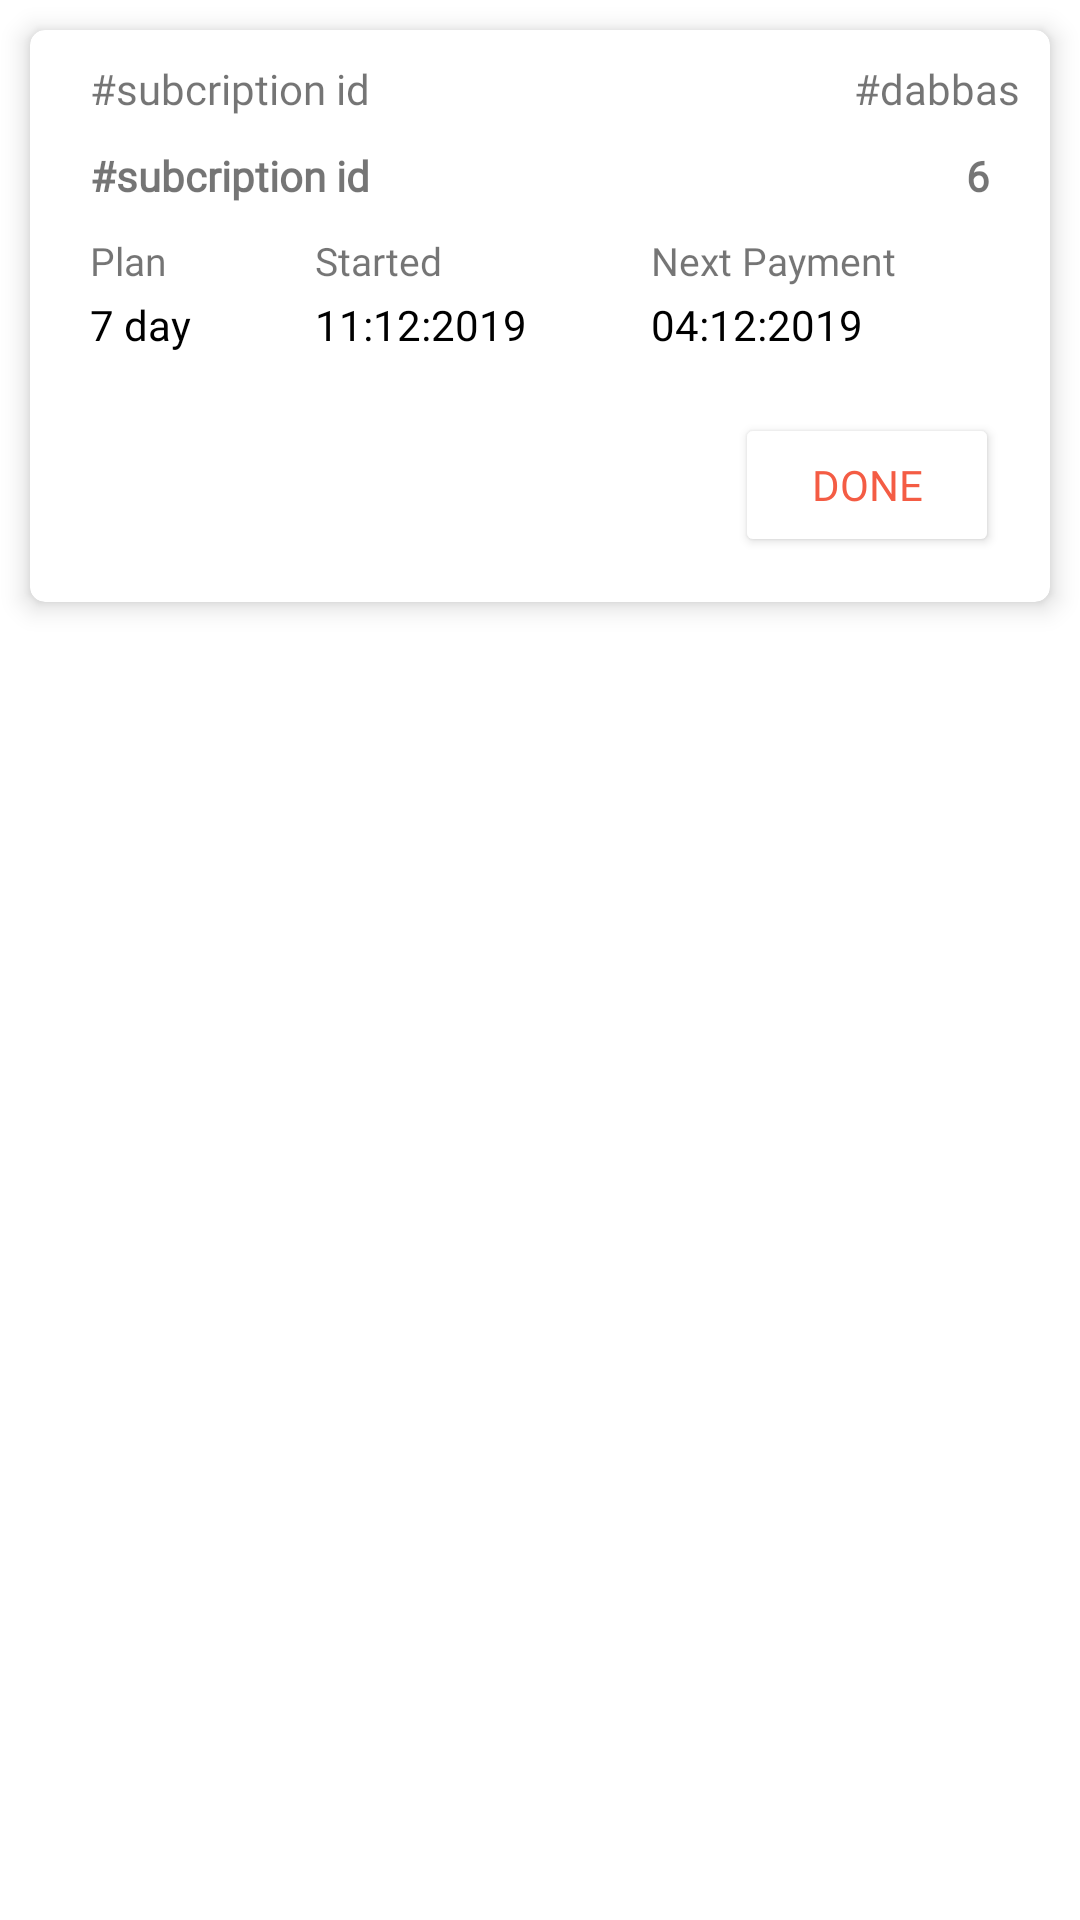

Reconstruct the res/layout file that produces this screen, plus the resources it refers to.
<!-- AndroidManifest.xml: application theme Theme.FastDeliveryAppilcation -->
<!-- res/layout/subscription_single_item.xml -->
<?xml version="1.0" encoding="utf-8"?>
<LinearLayout xmlns:android="http://schemas.android.com/apk/res/android"
    xmlns:app="http://schemas.android.com/apk/res-auto"
    android:layout_width="match_parent"
    android:layout_height="wrap_content"
    android:orientation="vertical">

    <androidx.cardview.widget.CardView
        android:id="@+id/cardview"
        android:layout_width="match_parent"
        android:layout_height="wrap_content"
        android:layout_margin="10dp"
        android:background="@color/colorAccent"
        app:cardCornerRadius="5dp"
        app:cardElevation="5dp">

        <LinearLayout
            android:layout_width="match_parent"
            android:layout_height="wrap_content"
            android:orientation="vertical"
            android:padding="5dp">

            <LinearLayout
                android:layout_width="match_parent"
                android:layout_height="wrap_content"
                android:orientation="vertical"
                android:weightSum="2">


                <RelativeLayout
                    android:layout_width="match_parent"
                    android:layout_height="wrap_content"
                    android:layout_marginStart="10dp"
                    android:layout_weight="1"
                    android:padding="5dp">

                    <TextView
                        android:id="@+id/subidd"
                        android:layout_width="wrap_content"
                        android:layout_height="wrap_content"
                        android:fontFamily="@font/open_sans_light"
                        android:text="#subcription id">

                    </TextView>

                    <TextView
                        android:layout_width="wrap_content"
                        android:layout_height="wrap_content"
                        android:layout_alignParentEnd="true"
                        android:fontFamily="@font/open_sans_light"
                        android:text="#dabbas">

                    </TextView>
                </RelativeLayout>

                <RelativeLayout
                    android:layout_width="match_parent"
                    android:layout_height="wrap_content"
                    android:layout_marginStart="10dp"
                    android:layout_weight="1"
                    android:orientation="horizontal"
                    android:padding="5dp">

                    <TextView
                        android:id="@+id/subid"
                        android:layout_width="wrap_content"
                        android:layout_height="wrap_content"
                        android:fontFamily="@font/open_sans"
                        android:text="#subcription id"
                        android:textStyle="bold">

                    </TextView>

                    <TextView
                        android:id="@+id/noofdabba"
                        android:layout_width="wrap_content"
                        android:layout_height="wrap_content"
                        android:layout_alignParentEnd="true"
                        android:layout_marginEnd="10dp"
                        android:fontFamily="@font/open_sans"
                        android:text="6"
                        android:textStyle="bold">

                    </TextView>
                </RelativeLayout>

            </LinearLayout>

            <LinearLayout
                android:layout_width="match_parent"
                android:layout_height="wrap_content"
                android:orientation="horizontal"
                android:paddingStart="10dp"
                android:paddingEnd="10dp"
                android:weightSum="3">

                <LinearLayout
                    android:layout_width="wrap_content"
                    android:layout_height="wrap_content"
                    android:layout_margin="5dp"
                    android:layout_weight="1"
                    android:orientation="vertical">

                    <TextView
                        android:layout_width="wrap_content"
                        android:layout_height="wrap_content"
                        android:fontFamily="@font/open_sans_light"
                        android:text="Plan"
                        android:textSize="13dp" />

                    <TextView
                        android:id="@+id/plan_name"
                        android:layout_width="wrap_content"
                        android:layout_height="wrap_content"
                        android:fontFamily="@font/open_sans"
                        android:paddingTop="3dp"
                        android:text="7 day"
                        android:textColor="@color/colorBlack" />

                </LinearLayout>

                <LinearLayout
                    android:layout_width="wrap_content"
                    android:layout_height="wrap_content"
                    android:layout_margin="5dp"
                    android:layout_weight="1"
                    android:orientation="vertical">

                    <TextView
                        android:layout_width="wrap_content"
                        android:layout_height="wrap_content"
                        android:fontFamily="@font/open_sans_light"
                        android:text="Started"
                        android:textSize="13dp" />

                    <TextView
                        android:id="@+id/start"
                        android:layout_width="wrap_content"
                        android:layout_height="wrap_content"
                        android:fontFamily="@font/open_sans"
                        android:paddingTop="3dp"
                        android:text="11:12:2019"
                        android:textColor="@color/colorBlack">

                    </TextView>
                </LinearLayout>

                <LinearLayout
                    android:layout_width="wrap_content"
                    android:layout_height="wrap_content"
                    android:layout_margin="5dp"
                    android:layout_weight="1"
                    android:orientation="vertical">

                    <TextView
                        android:layout_width="wrap_content"
                        android:layout_height="wrap_content"
                        android:fontFamily="@font/open_sans_light"
                        android:text="Next Payment"
                        android:textSize="13dp">

                    </TextView>

                    <TextView
                        android:id="@+id/end"
                        android:layout_width="wrap_content"
                        android:layout_height="wrap_content"
                        android:fontFamily="@font/open_sans"
                        android:paddingTop="3dp"
                        android:text="04:12:2019"
                        android:textColor="@color/colorBlack">

                    </TextView>
                </LinearLayout>

            </LinearLayout>


            <LinearLayout
                android:layout_width="match_parent"
                android:layout_height="wrap_content"
                android:gravity="end"
                android:orientation="horizontal">
                <RelativeLayout
                    android:layout_width="wrap_content"
                    android:layout_height="wrap_content"
                    android:layout_margin="10dp">

                    <Button
                        android:id="@+id/done"
                        android:layout_width="wrap_content"
                        android:layout_height="wrap_content"
                        android:layout_marginLeft="5dp"
                        android:layout_marginTop="5dp"
                        android:layout_marginRight="2dp"
                        android:backgroundTint="@color/white"
                        android:fontFamily="@font/open_sans"
                        android:text="Done"
                        android:textColor="@color/colorPrimary">
                    </Button>
                </RelativeLayout>
            </LinearLayout>
        </LinearLayout>
    </androidx.cardview.widget.CardView>
</LinearLayout>
<!-- resources referenced by this layout -->
<resources>
  <color name="colorAccent">#c2bdbf</color>
  <color name="colorBlack">#000000</color>
  <color name="colorPrimary">#f45c44</color>
  <color name="white">#FFFFFFFF</color>
  <style name="Theme.FastDeliveryAppilcation" parent="Theme.MaterialComponents.DayNight.DarkActionBar">
          
          <item name="colorPrimary">@color/purple_500</item>
          <item name="colorPrimaryVariant">@color/purple_700</item>
          <item name="colorOnPrimary">@color/white</item>
          
          <item name="colorSecondary">@color/teal_200</item>
          <item name="colorSecondaryVariant">@color/teal_700</item>
          <item name="colorOnSecondary">@color/black</item>
          
          <item name="android:statusBarColor" tools:targetApi="l">?attr/colorPrimaryVariant</item>
          
      </style>
  <color name="purple_500">#FF6200EE</color>
  <color name="purple_700">#FF3700B3</color>
  <color name="teal_200">#FF03DAC5</color>
  <color name="teal_700">#FF018786</color>
  <color name="black">#FF000000</color>
</resources>
